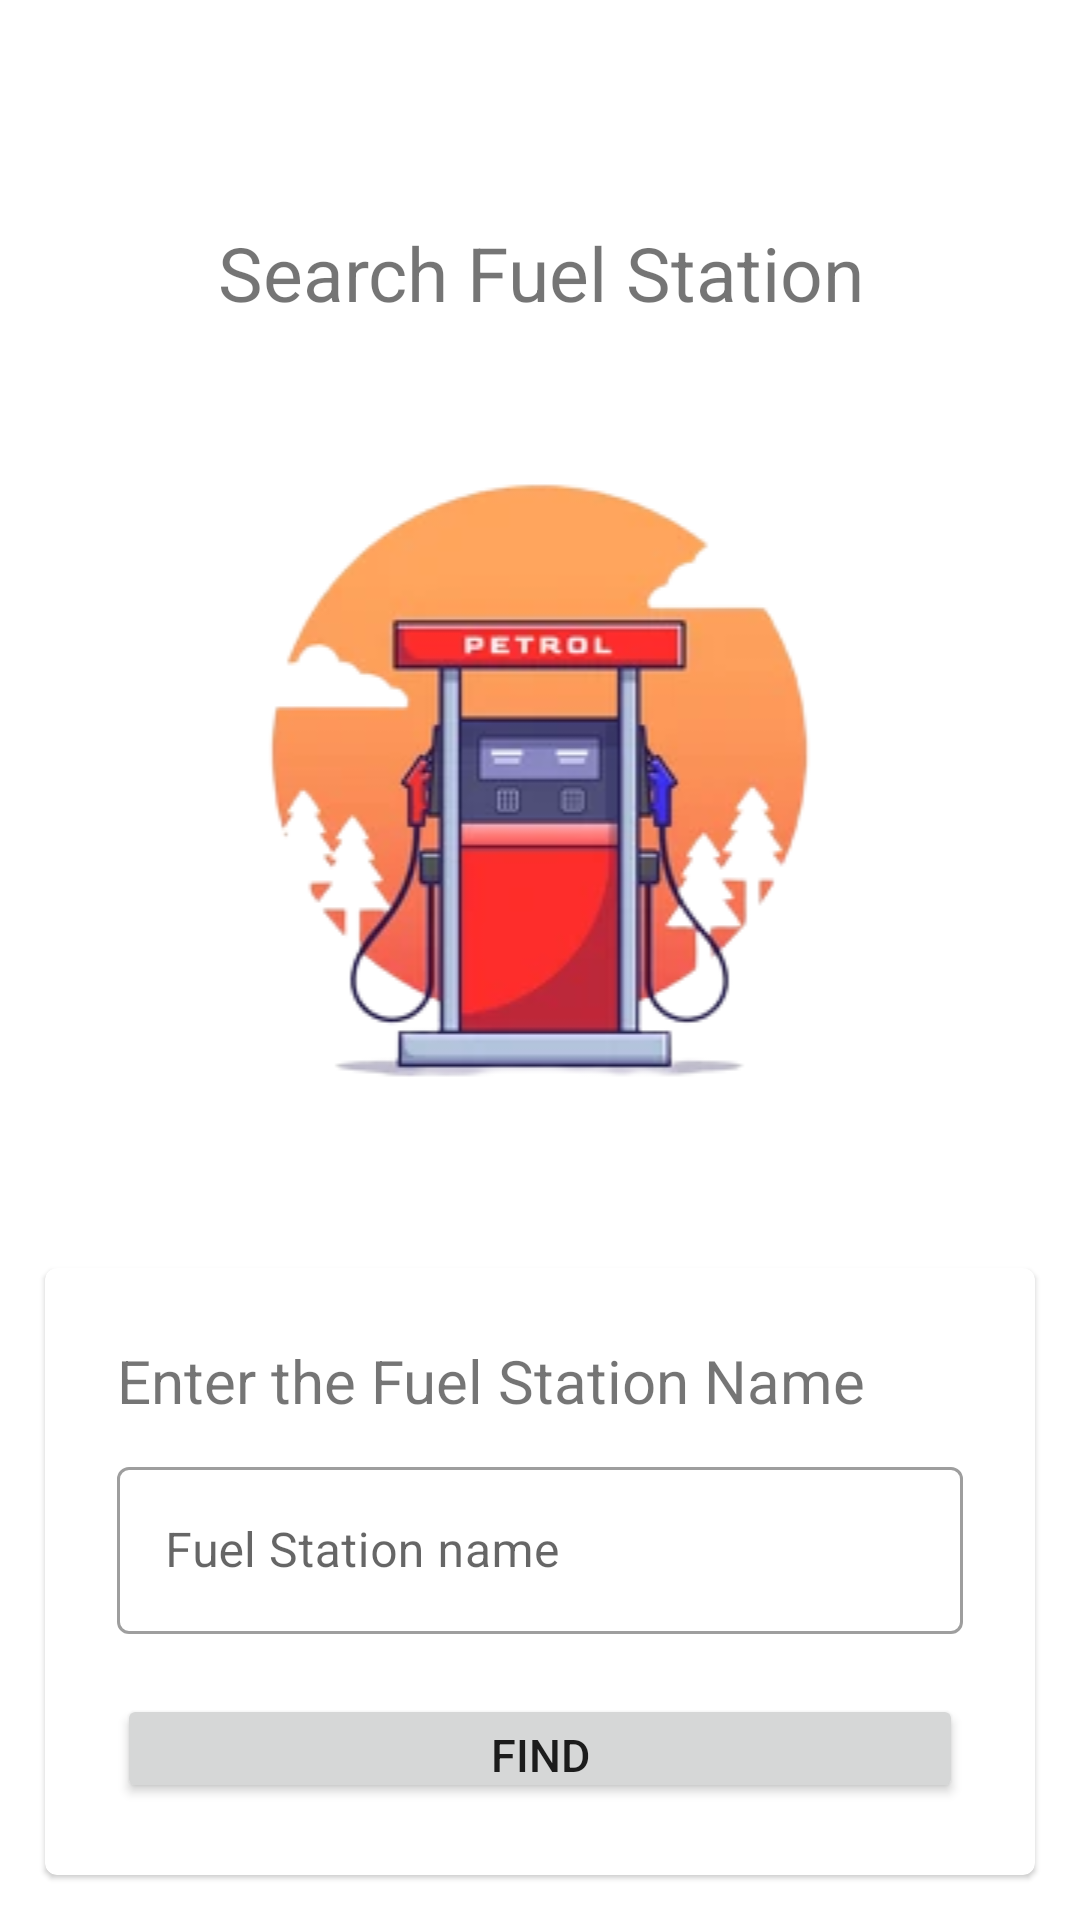

The Android layout XML behind this screen, and the referenced resources:
<!-- AndroidManifest.xml: application theme Theme.Client -->
<!-- res/layout/activity_driver_queue.xml -->
<?xml version="1.0" encoding="utf-8"?>
<androidx.coordinatorlayout.widget.CoordinatorLayout xmlns:android="http://schemas.android.com/apk/res/android"
    xmlns:app="http://schemas.android.com/apk/res-auto"
    xmlns:tools="http://schemas.android.com/tools"
    android:layout_width="match_parent"
    android:layout_height="match_parent"
    tools:context=".DriverQueue">

    <com.google.android.material.appbar.AppBarLayout
        android:layout_width="match_parent"
        android:layout_height="wrap_content"
        android:theme="@style/Theme.Client.AppBarOverlay">








    </com.google.android.material.appbar.AppBarLayout>


    <LinearLayout
        android:layout_width="match_parent"
        android:layout_height="match_parent"
        tools:context=".MainActivity"
        android:gravity="center_vertical"
        android:orientation="vertical">
        <LinearLayout
            android:layout_width="match_parent"
            android:layout_height="wrap_content"
            android:orientation="vertical"
            android:layout_marginTop="50dp"
            android:paddingTop="24dp"
            >

            <TextView
                android:layout_width="match_parent"
                android:layout_height="wrap_content"
                android:text="Search Fuel Station"
                android:textSize="25sp"
                android:layout_marginBottom="10dp"
                android:textAlignment="center" />

        </LinearLayout>


        <ImageView
            android:layout_width="283dp"
            android:layout_height="wrap_content"
            android:layout_gravity="center"
            android:layout_marginTop="10dp"
            android:src="@drawable/station" />

        <com.google.android.material.card.MaterialCardView
            android:id="@+id/card"
            android:layout_width="match_parent"
            android:layout_height="wrap_content"
            android:layout_margin="15dp">

            <LinearLayout
                android:layout_width="match_parent"
                android:layout_height="wrap_content"
                android:orientation="vertical"
                android:padding="24dp">

                <TextView
                    android:layout_width="match_parent"
                    android:layout_height="wrap_content"
                    android:layout_marginBottom="10dp"
                    android:text="Enter the Fuel Station Name"
                    android:textAlignment="textStart"
                    android:textSize="20sp" />

                <com.google.android.material.textfield.TextInputLayout
                    android:id="@+id/name_field"
                    android:layout_width="match_parent"
                    android:layout_height="wrap_content"
                    android:hint="Fuel Station name"
                    style="@style/Widget.MaterialComponents.TextInputLayout.OutlinedBox">

                    <com.google.android.material.textfield.TextInputEditText
                        android:layout_width="match_parent"
                        android:layout_height="wrap_content"
                        />

                </com.google.android.material.textfield.TextInputLayout>

                <Button
                    android:layout_width="match_parent"
                    android:layout_height="wrap_content"
                    android:id="@+id/find_station_btn"
                    android:text="Find"
                    android:textSize="15sp"
                    android:layout_marginTop="20dp"
                    />


            </LinearLayout>
        </com.google.android.material.card.MaterialCardView>

    </LinearLayout>










</androidx.coordinatorlayout.widget.CoordinatorLayout>
<!-- resources referenced by this layout -->
<resources>
  <!-- drawable station: png bitmap (drawable, 39683 bytes) -->
  <style name="Theme.Client.AppBarOverlay" parent="ThemeOverlay.AppCompat.Dark.ActionBar" />
  <style name="Theme.Client.PopupOverlay" parent="ThemeOverlay.AppCompat.Light" />
  <style name="Theme.Client" parent="Theme.MaterialComponents.DayNight.DarkActionBar">
          
          <item name="colorPrimary">@color/purple_500</item>
          <item name="colorPrimaryVariant">@color/purple_700</item>
          <item name="colorOnPrimary">@color/white</item>
          
          <item name="colorSecondary">@color/teal_200</item>
          <item name="colorSecondaryVariant">@color/teal_700</item>
          <item name="colorOnSecondary">@color/black</item>
          
          <item name="android:statusBarColor" tools:targetApi="l">?attr/colorPrimaryVariant</item>
          
      </style>
  <color name="purple_500">#FF8601</color>
  <color name="purple_700">#FF3700B3</color>
  <color name="white">#FFFFFFFF</color>
  <color name="teal_200">#FF03DAC5</color>
  <color name="teal_700">#FF018786</color>
  <color name="black">#FF000000</color>
</resources>
